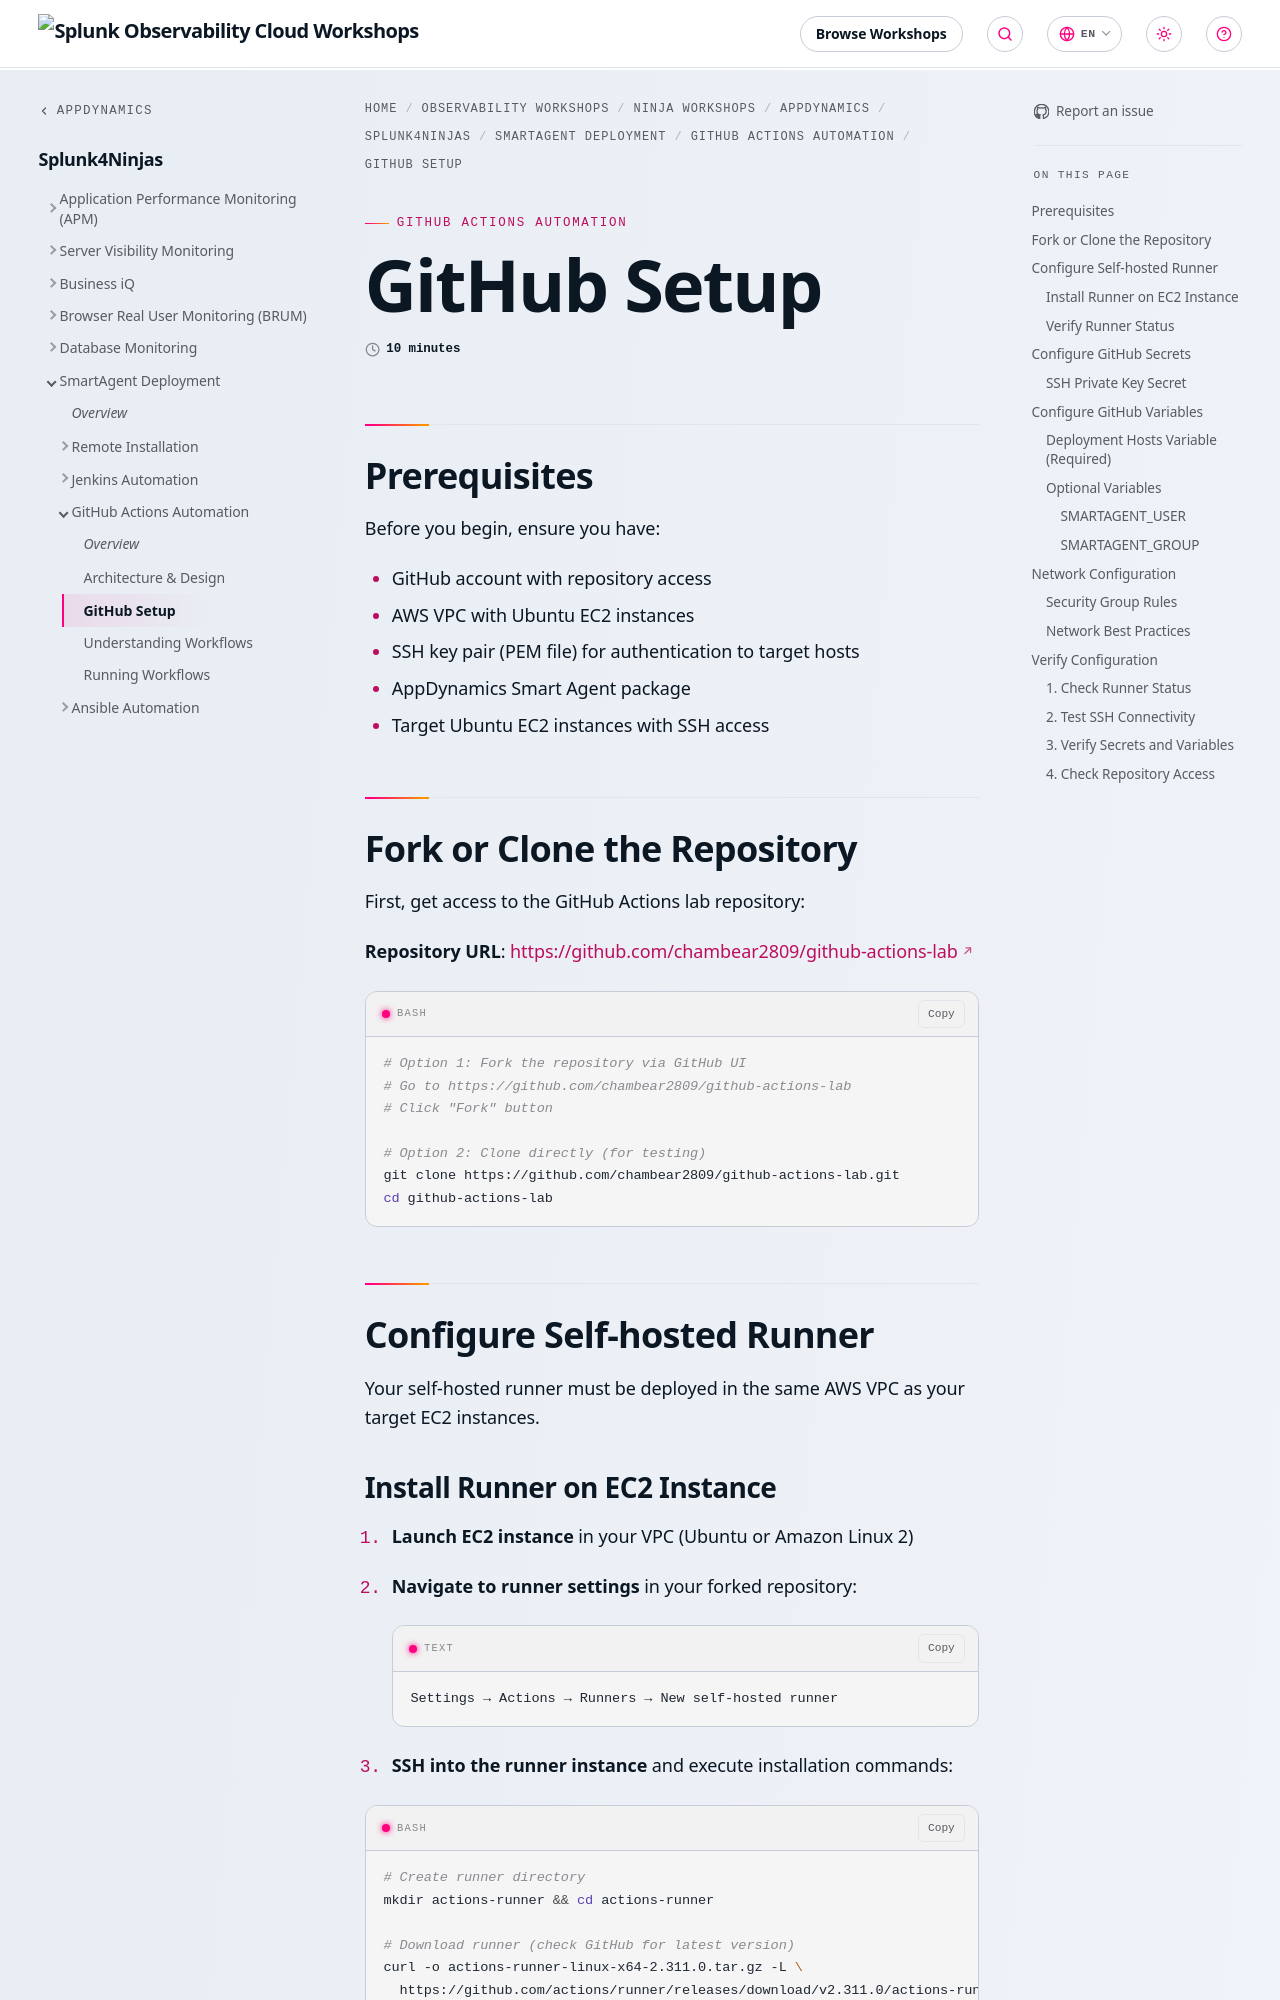

repository: splunk/observability-workshop · page: en/ninja-workshops/appdynamics/1-appd-workshop/6-smartagent/3-github-actions/2-github-setup/index.html · generator: mkdocs

---
title: GitHub Setup
weight: 2
time: 10 minutes
---

## Prerequisites

Before you begin, ensure you have:

- GitHub account with repository access
- AWS VPC with Ubuntu EC2 instances
- SSH key pair (PEM file) for authentication to target hosts
- AppDynamics Smart Agent package
- Target Ubuntu EC2 instances with SSH access

## Fork or Clone the Repository

First, get access to the GitHub Actions lab repository:

**Repository URL**: [https://github.com/chambear2809/github-actions-lab](https://github.com/chambear2809/github-actions-lab)

```bash
# Option 1: Fork the repository via GitHub UI
# Go to https://github.com/chambear2809/github-actions-lab
# Click "Fork" button

# Option 2: Clone directly (for testing)
git clone https://github.com/chambear2809/github-actions-lab.git
cd github-actions-lab
```

## Configure Self-hosted Runner

Your self-hosted runner must be deployed in the same AWS VPC as your target EC2 instances.
